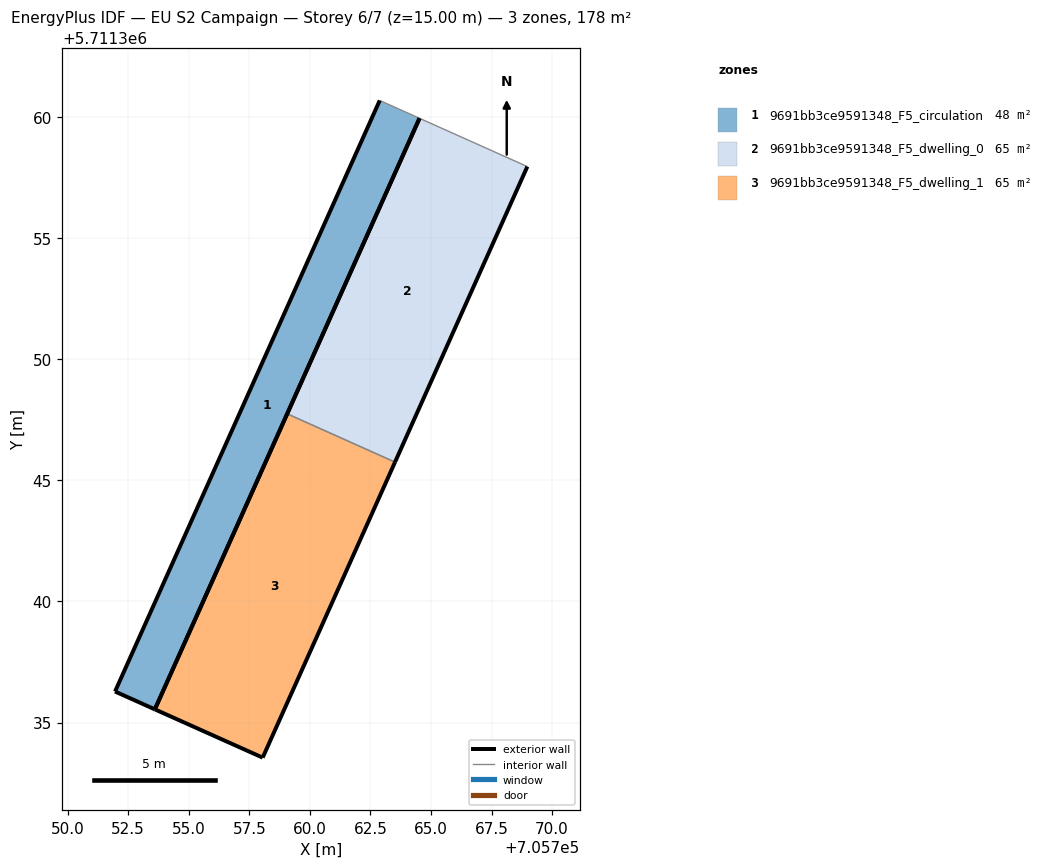
=== STOREY PLAN SPEC (per zone: floor XY polygon, exterior-wall plan segments, windows/doors) ===
zone 1: 9691bb3ce9591348_F5_circulation  (48.1 m²)
  floor: (705753.60, 5711335.55) (705764.53, 5711359.94) (705762.89, 5711360.68) (705751.96, 5711336.28)
  exterior wall: (705764.53, 5711359.94) – (705753.60, 5711335.55)  [26.7 m]
  exterior wall: (705753.60, 5711335.55) – (705751.96, 5711336.28)  [1.8 m]
  exterior wall: (705751.96, 5711336.28) – (705762.89, 5711360.68)  [26.7 m]
  interior walls: 1
zone 2: 9691bb3ce9591348_F5_dwelling_0  (65.2 m²)
  floor: (705763.52, 5711345.75) (705768.98, 5711357.95) (705764.53, 5711359.94) (705759.06, 5711347.75)
  exterior wall: (705759.06, 5711347.75) – (705764.53, 5711359.94)  [13.4 m]
  exterior wall: (705768.98, 5711357.95) – (705763.52, 5711345.75)  [13.4 m]
  interior walls: 2
zone 3: 9691bb3ce9591348_F5_dwelling_1  (65.2 m²)
  floor: (705758.05, 5711333.55) (705763.52, 5711345.75) (705759.06, 5711347.75) (705753.60, 5711335.55)
  exterior wall: (705753.60, 5711335.55) – (705759.06, 5711347.75)  [13.4 m]
  exterior wall: (705763.52, 5711345.75) – (705758.05, 5711333.55)  [13.4 m]
  exterior wall: (705758.05, 5711333.55) – (705753.60, 5711335.55)  [4.9 m]
  interior walls: 1

=== DERIVED (storey summary) ===
Building: EU S2 Campaign
Storey: 6 of 7  (floor level z = 15.00 m)
Storey gross floor area: 178.5 m²
Zones on this storey: 3
  - 9691bb3ce9591348_F5_circulation: floor 48.1 m²; exterior wall 55.3 m (165.8 m²); WWR 0.0%
  - 9691bb3ce9591348_F5_dwelling_0: floor 65.2 m²; exterior wall 26.7 m (80.2 m²); WWR 0.0%
  - 9691bb3ce9591348_F5_dwelling_1: floor 65.2 m²; exterior wall 31.6 m (94.8 m²); WWR 0.0%
Zone adjacency (shared interzone walls):
  - 9691bb3ce9591348_F5_dwelling_0 ↔ 9691bb3ce9591348_F5_dwelling_1